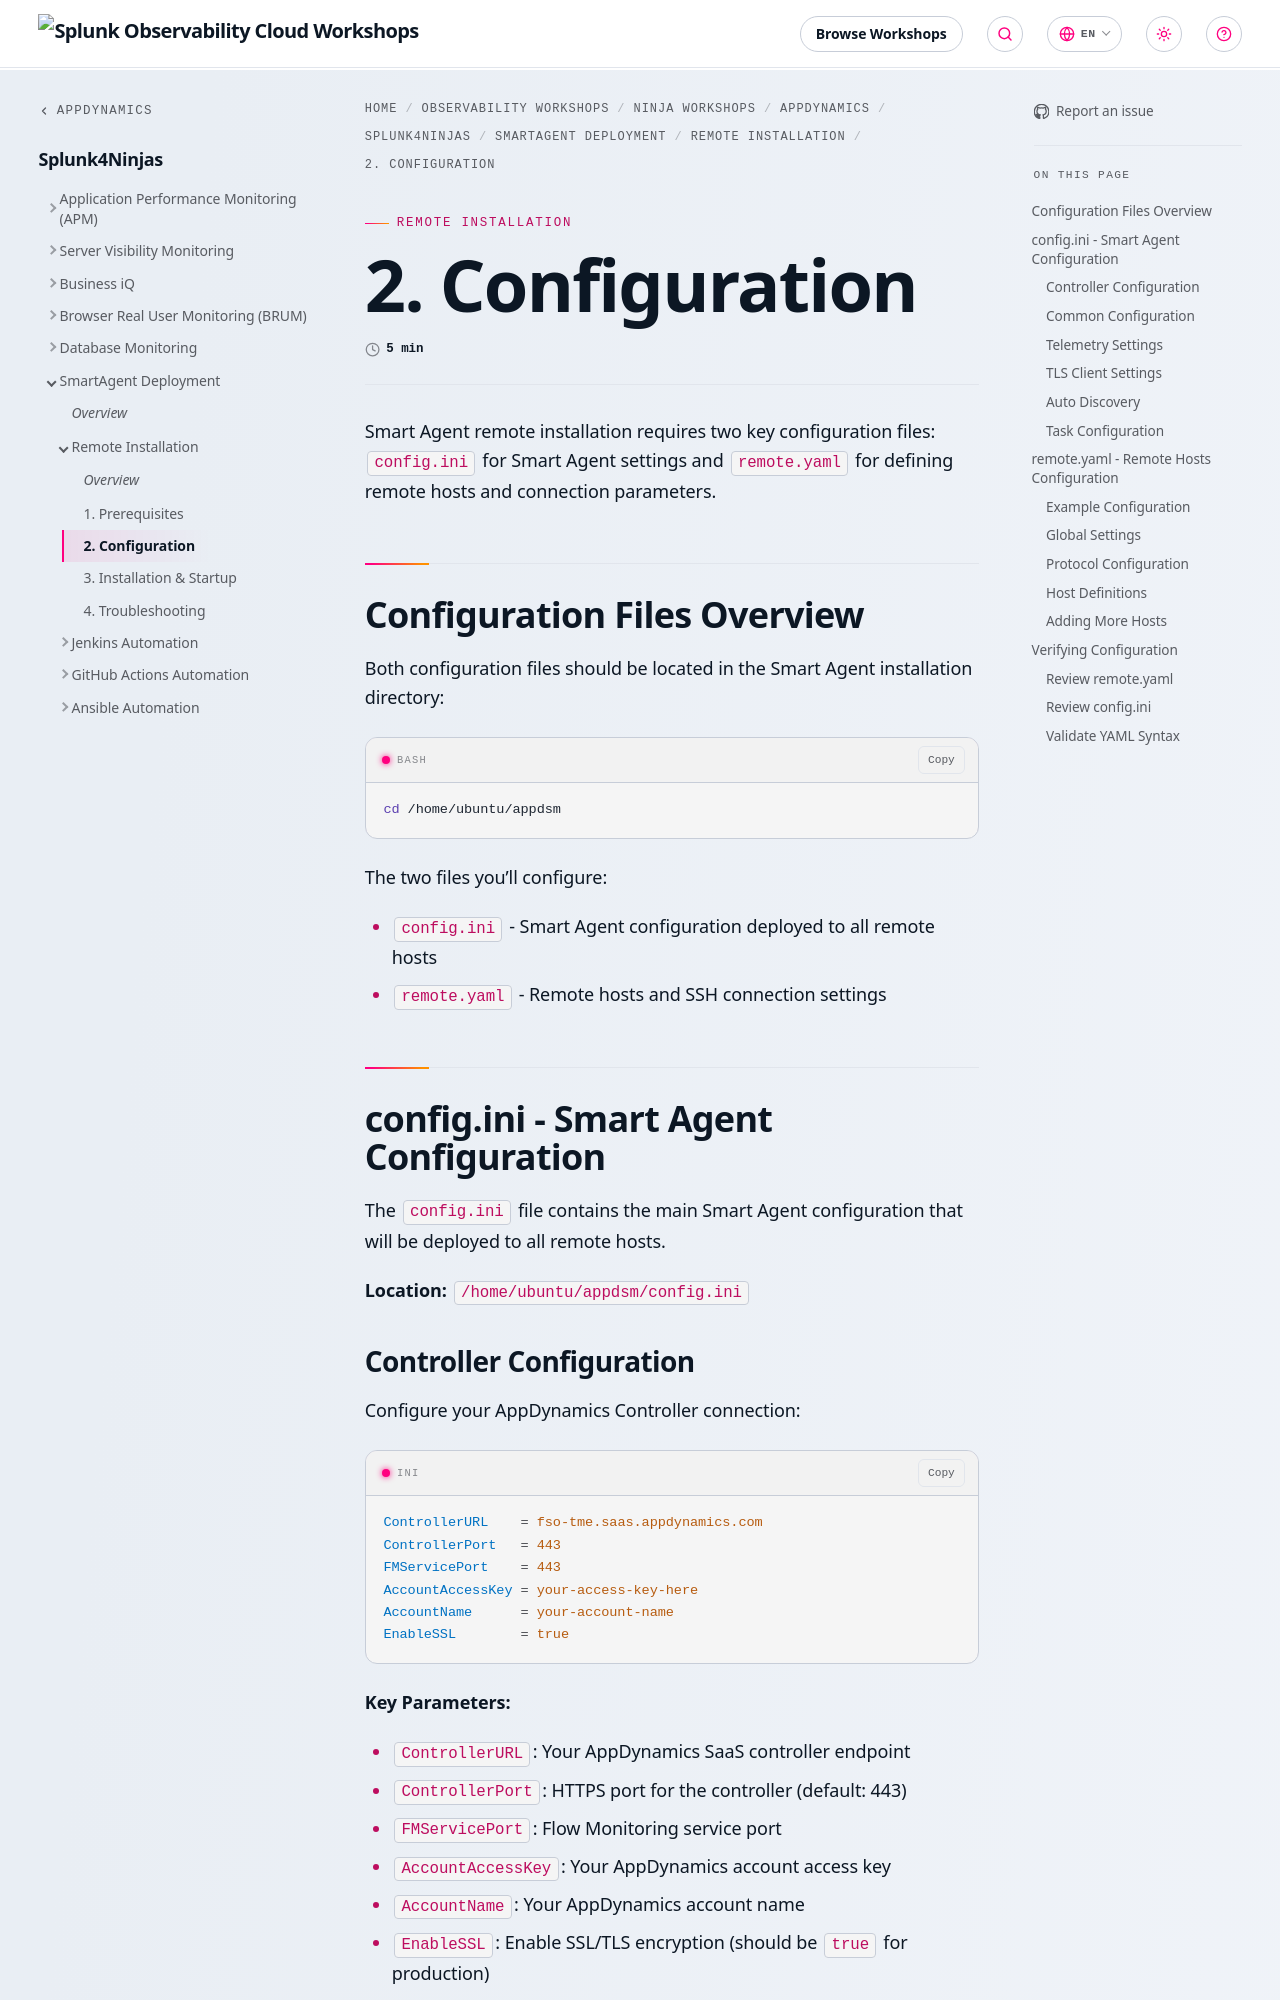

repository: splunk/observability-workshop · page: en/ninja-workshops/appdynamics/1-appd-workshop/6-smartagent/1-remote-installation/2-configuration/index.html · generator: mkdocs

---
title: 2. Configuration
weight: 2
---

Smart Agent remote installation requires two key configuration files: `config.ini` for Smart Agent settings and `remote.yaml` for defining remote hosts and connection parameters.

## Configuration Files Overview

Both configuration files should be located in the Smart Agent installation directory:

```bash
cd /home/ubuntu/appdsm
```

The two files you'll configure:

- `config.ini` - Smart Agent configuration deployed to all remote hosts
- `remote.yaml` - Remote hosts and SSH connection settings

## config.ini - Smart Agent Configuration

The `config.ini` file contains the main Smart Agent configuration that will be deployed to all remote hosts.

**Location:** `/home/ubuntu/appdsm/config.ini`

### Controller Configuration

Configure your AppDynamics Controller connection:

```ini
ControllerURL    = fso-tme.saas.appdynamics.com
ControllerPort   = 443
FMServicePort    = 443
AccountAccessKey = your-access-key-here
AccountName      = your-account-name
EnableSSL        = true
```

**Key Parameters:**

- `ControllerURL`: Your AppDynamics SaaS controller endpoint
- `ControllerPort`: HTTPS port for the controller (default: 443)
- `FMServicePort`: Flow Monitoring service port
- `AccountAccessKey`: Your AppDynamics account access key
- `AccountName`: Your AppDynamics account name
- `EnableSSL`: Enable SSL/TLS encryption (should be `true` for production)
